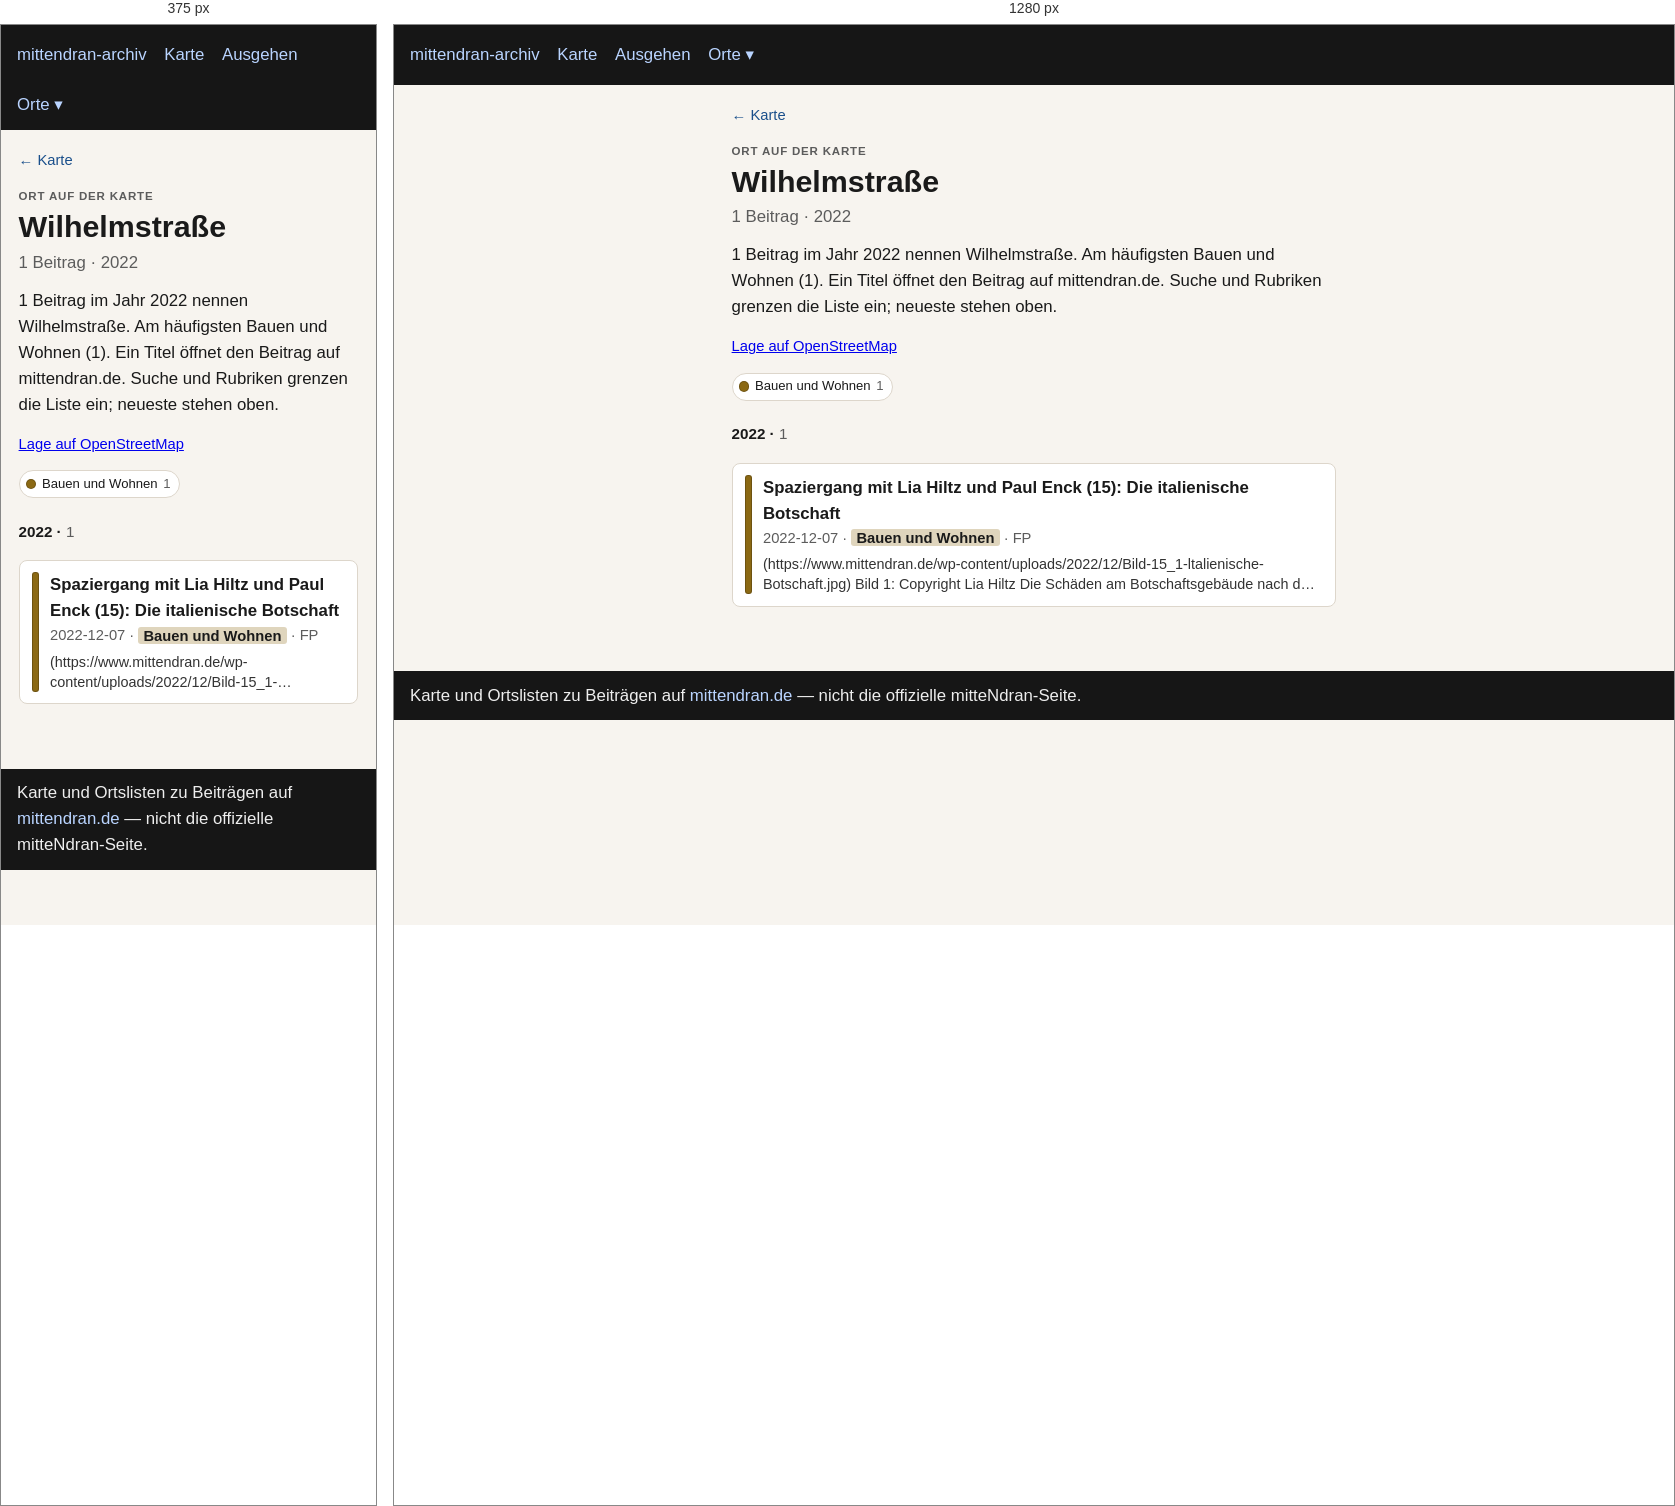
Rendered at 375 px and 1280 px, left to right.

<!-- file: index.html -->
<!doctype html>
<html lang="de">
<head>
  <meta charset="utf-8" />
  <meta name="viewport" content="width=device-width, initial-scale=1" />
  <title>Wilhelmstraße</title>
  <link rel="stylesheet" href="../../assets/style.css?v=3" />
</head>
<body>
  <header>
    <nav>
      <a href="../../index.html">mittendran-archiv</a>
      <a href="../../map.html">Karte</a>
      <a href="../../ausgehen.html">Ausgehen</a>
      <div class="nav-drop"><button type="button" class="nav-drop-btn" aria-expanded="false" aria-haspopup="true">Orte ▾</button><div class="nav-menu" role="group"><a href="../../places/gleisdreieck/">Gleisdreieck</a><a href="../../places/potsdamer-strasse/">Potsdamer Straße</a><a href="../../places/potsdamer-platz/">Potsdamer Platz</a></div></div>
    </nav>
  </header>
  
<main class="place-page">
  <p class="place-back"><a href="../../map.html">← Karte</a></p>
  <p class="place-kicker">Ort auf der Karte</p>
  <h1>Wilhelmstraße</h1>
  <p class="place-stats">1 Beitrag · 2022</p>
  <p class="lead">1 Beitrag im Jahr 2022 nennen Wilhelmstraße. Am häufigsten Bauen und Wohnen (1). Ein Titel öffnet den Beitrag auf mittendran.de. Suche und Rubriken grenzen die Liste ein; neueste stehen oben.</p>
  
  <p class="place-osm"><a href="https://www.openstreetmap.org/?mlat=52.51376&amp;mlon=13.38221#map=17/52.51376/13.38221" rel="noopener">Lage auf OpenStreetMap</a></p>
  
  
  
  <div class="place-rubriks" role="group" aria-label="Nach Rubrik filtern"><span class="rubrik-static"><span class="place-swatch" style="background:#8b6914"></span>Bauen und Wohnen <span class="n">1</span></span></div>
  <section class="place-group" id="y2022"><h2 class="place-year">2022 · <span class="n">1</span></h2><ul class="cards"><li data-rubrik="Bauen und Wohnen" data-date="2022-12-07" data-about="1871 1875 1890 1903 1905 1908 1919 1933 1934 1935 1938 1941 1942 1943 1945 1975 1981 1984 1999 2003"><a href="https://www.mittendran.de/spaziergang-mit-lia-hiltz-und-paul-enck-15-die-italienische-botschaft/" rel="noopener"><span class="place-bar" style="background:#8b6914"></span><span class="place-card-body"><strong>Spaziergang mit Lia Hiltz und Paul Enck (15): Die italienische Botschaft</strong><div class="meta">2022-12-07 · <span class="place-tag" style="background:color-mix(in srgb, #8b6914 28%, white)">Bauen und Wohnen</span> · FP</div><p class="place-excerpt">(https://www.mittendran.de/wp-content/uploads/2022/12/Bild-15_1-ltalienische-Botschaft.jpg) Bild 1: Copyright Lia Hiltz Die Schäden am Botschaftsgebäude nach dem Ende des Krieges waren gewaltig, wie eine Dokumentation…</p></span></a></li></ul></section>
  <p class="place-empty" hidden>Keine Beiträge für diese Rubriken.</p>
  
</main>

  <footer>
    Karte und Ortslisten zu Beiträgen auf
    <a href="https://www.mittendran.de/">mittendran.de</a>
    — nicht die offizielle mitteNdran-Seite.
  </footer>
  
<script>
document.querySelectorAll(".nav-drop-btn").forEach(function (btn) {
  btn.addEventListener("click", function (ev) {
    ev.preventDefault();
    ev.stopPropagation();
    var drop = btn.closest(".nav-drop");
    var open = !drop.classList.contains("is-open");
    document.querySelectorAll(".nav-drop.is-open").forEach(function (other) {
      other.classList.remove("is-open");
      var b = other.querySelector(".nav-drop-btn");
      if (b) b.setAttribute("aria-expanded", "false");
    });
    if (open) {
      drop.classList.add("is-open");
      btn.setAttribute("aria-expanded", "true");
    }
  });
});
document.addEventListener("click", function () {
  document.querySelectorAll(".nav-drop.is-open").forEach(function (drop) {
    drop.classList.remove("is-open");
    var b = drop.querySelector(".nav-drop-btn");
    if (b) b.setAttribute("aria-expanded", "false");
  });
});
</script>

</body>
</html>


/* @media block from style.css */
@media (max-width: 700px) {
  .map-legend { flex-wrap: nowrap; overflow-x: auto; -webkit-overflow-scrolling: touch; }
  .map-years { max-width: none; }
  .map-bar .map-areas { flex-basis: 100%; }
}